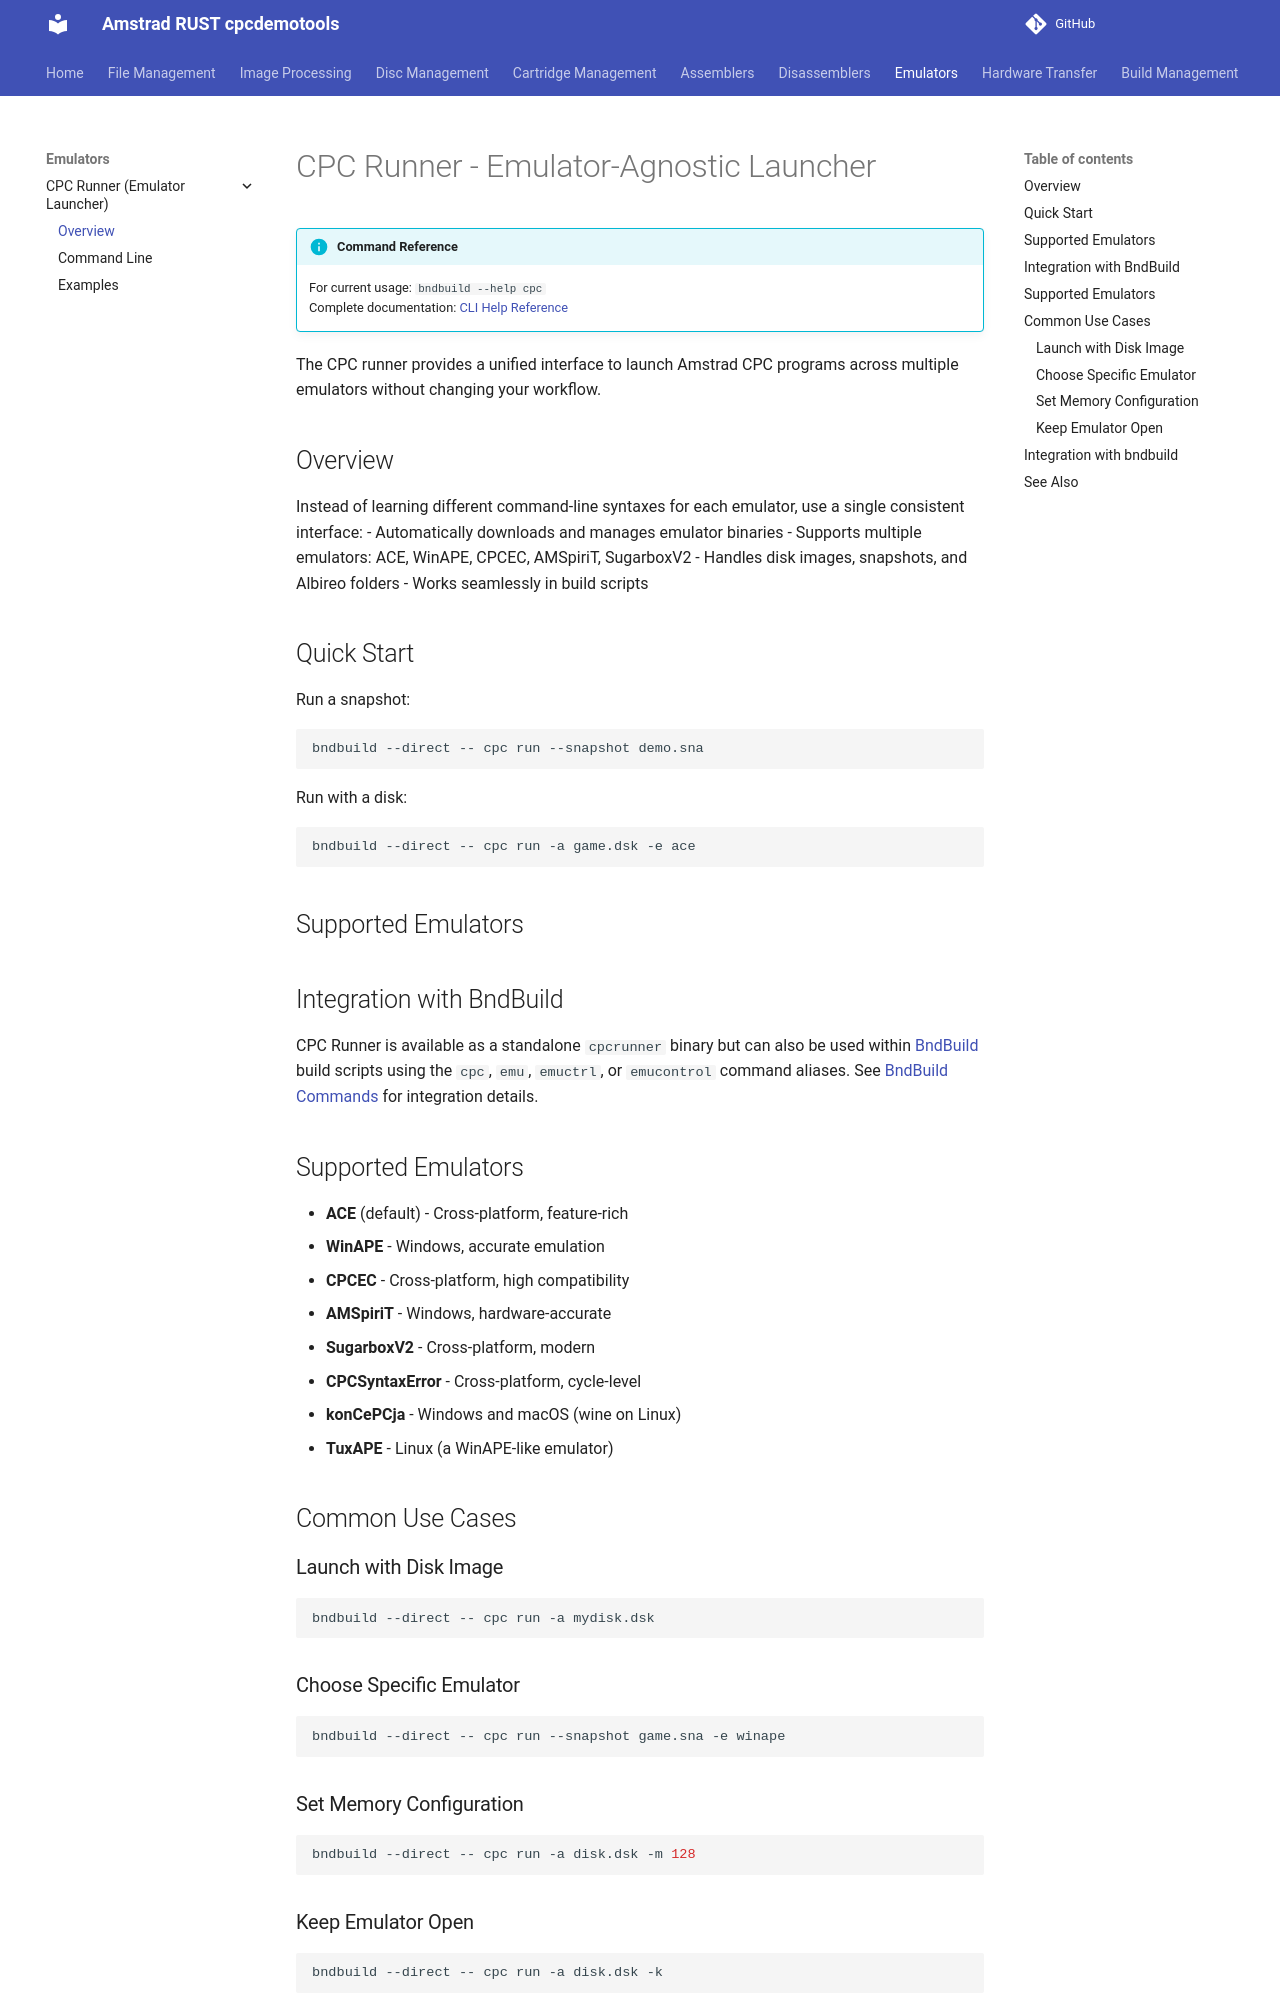

repository: cpcsdk/rust.cpclib · page: runner/index.html · generator: mkdocs

# CPC Runner - Emulator-Agnostic Launcher

!!! info "Command Reference"
    For current usage: `bndbuild --help cpc`  
    Complete documentation: [CLI Help Reference](../CLI_HELP_REFERENCE.md)

The CPC runner provides a unified interface to launch Amstrad CPC programs across multiple emulators without changing your workflow.

## Overview

Instead of learning different command-line syntaxes for each emulator, use a single consistent interface:
- Automatically downloads and manages emulator binaries
- Supports multiple emulators: ACE, WinAPE, CPCEC, AMSpiriT, SugarboxV2
- Handles disk images, snapshots, and Albireo folders
- Works seamlessly in build scripts

## Quick Start

Run a snapshot:
```bash
bndbuild --direct -- cpc run --snapshot demo.sna
```

Run with a disk:
```bash
bndbuild --direct -- cpc run -a game.dsk -e ace
```

## Supported Emulators

## Integration with BndBuild

CPC Runner is available as a standalone `cpcrunner` binary but can also be used within [BndBuild](../bndbuild) build scripts using the `cpc`, `emu`, `emuctrl`, or `emucontrol` command aliases. See [BndBuild Commands](../bndbuild/commands.md#emulator-emulator-agnostic-emulation-cpcemuemucetrlemucontrol) for integration details.

## Supported Emulators

- **ACE** (default) - Cross-platform, feature-rich
- **WinAPE** - Windows, accurate emulation
- **CPCEC** - Cross-platform, high compatibility
- **AMSpiriT** - Windows, hardware-accurate
- **SugarboxV2** - Cross-platform, modern
- **CPCSyntaxError** - Cross-platform, cycle-level
- **konCePCja** - Windows and macOS (wine on Linux)
- **TuxAPE** - Linux (a WinAPE-like emulator)

## Common Use Cases

### Launch with Disk Image
```bash
bndbuild --direct -- cpc run -a mydisk.dsk
```

### Choose Specific Emulator
```bash
bndbuild --direct -- cpc run --snapshot game.sna -e winape
```
